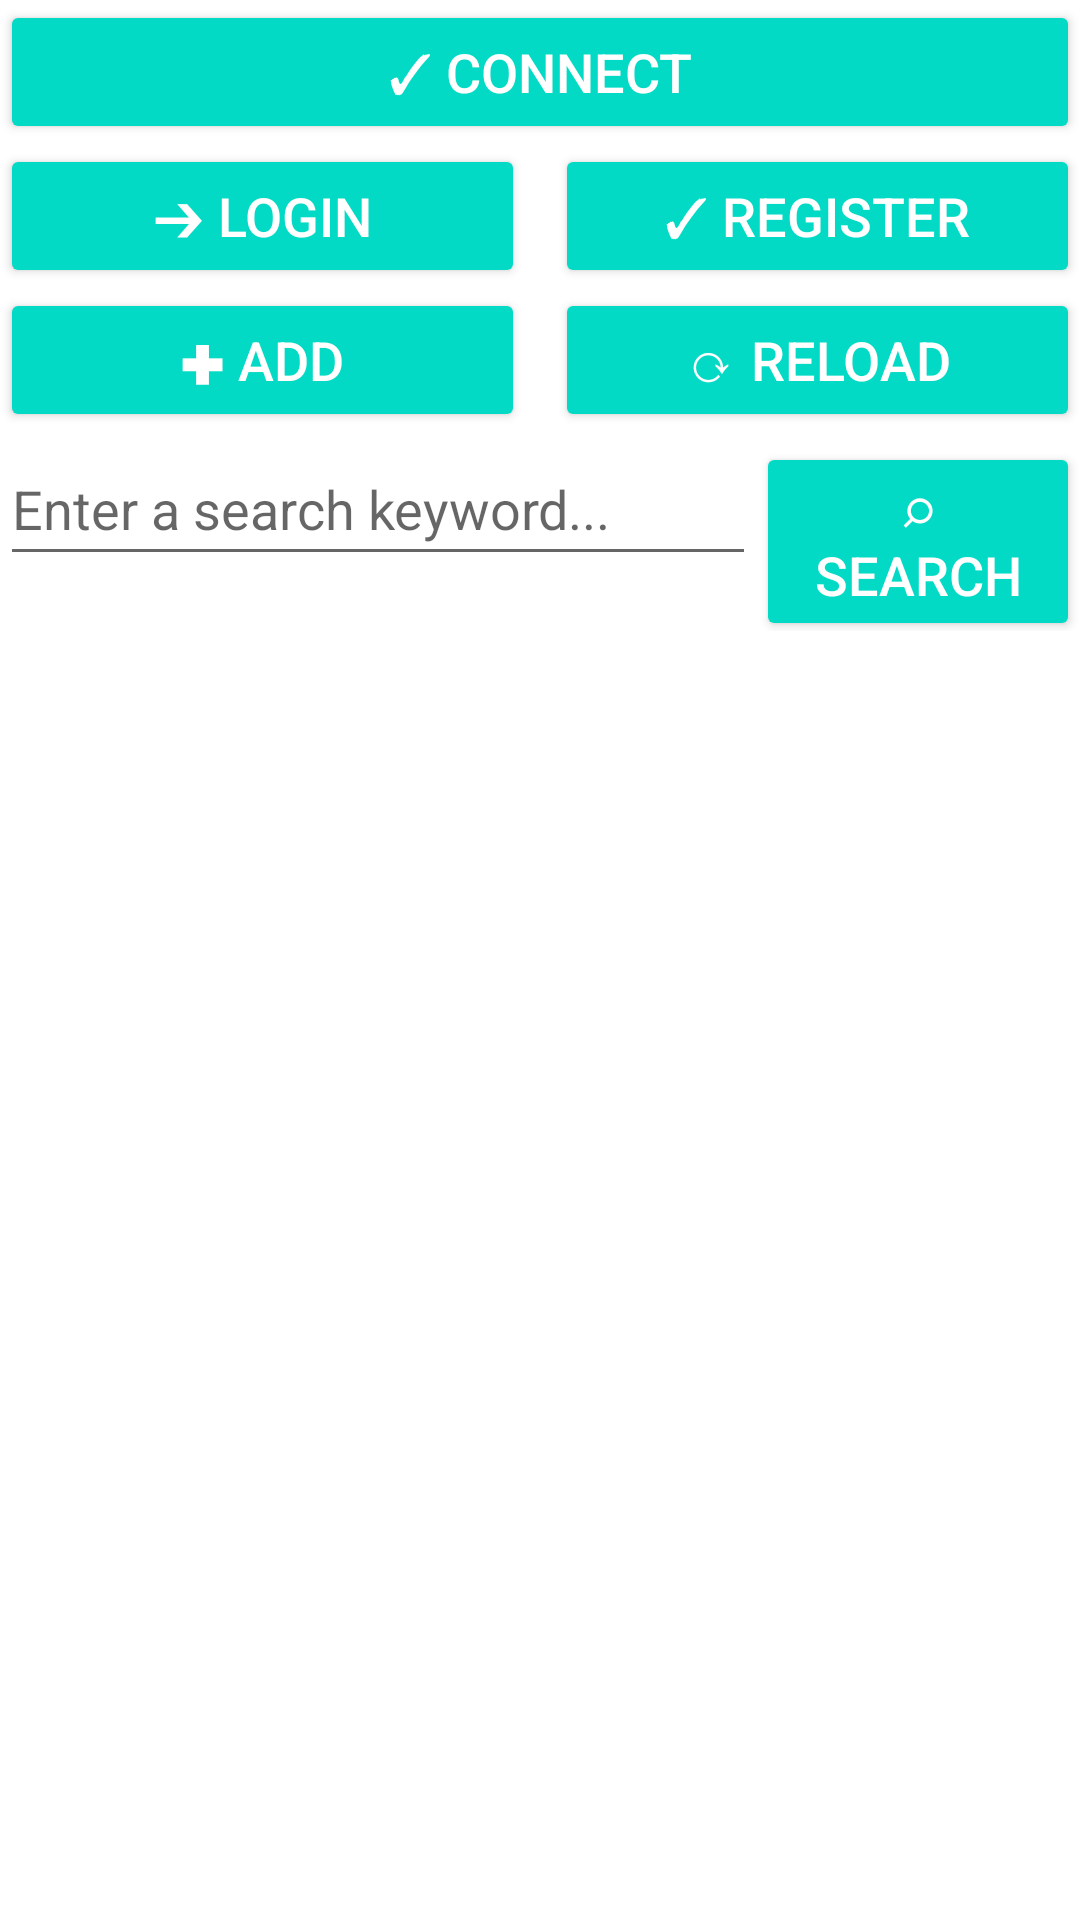

The Android layout XML behind this screen, and the referenced resources:
<!-- AndroidManifest.xml: application theme Theme.TaskBoardAndroidClient -->
<!-- res/layout/activity_tasks.xml -->
<?xml version="1.0" encoding="utf-8"?>
<androidx.constraintlayout.widget.ConstraintLayout xmlns:android="http://schemas.android.com/apk/res/android"
    xmlns:app="http://schemas.android.com/apk/res-auto"
    xmlns:tools="http://schemas.android.com/tools"
    android:layout_width="match_parent"
    android:layout_height="match_parent"
    android:paddingLeft="0dp"
    android:paddingTop="0dp"
    android:paddingRight="0dp"
    android:paddingBottom="0dp"
    tools:context=".ui.ActivityTasks">

    <LinearLayout
        android:layout_width="match_parent"
        android:layout_height="match_parent"
        android:orientation="vertical"
        tools:layout_editor_absoluteX="35dp"
        tools:layout_editor_absoluteY="176dp">

        <Button
            android:id="@+id/buttonConnect"
            style="@style/Widget.AppCompat.Button.Colored"
            android:layout_width="match_parent"
            android:layout_height="wrap_content"
            android:text="@string/buttonConnectTitle"
            android:textSize="18sp" />

        <LinearLayout
            android:layout_width="match_parent"
            android:layout_height="wrap_content"
            android:orientation="horizontal">

            <Space
                android:layout_width="0dp"
                android:layout_height="match_parent" />

            <Button
                android:id="@+id/buttonLogin"
                style="@style/Widget.AppCompat.Button.Colored"
                android:layout_width="0dp"
                android:layout_height="wrap_content"
                android:layout_weight="1"
                android:text="@string/buttonLogin"
                android:textSize="18sp" />

            <Space
                android:layout_width="10dp"
                android:layout_height="match_parent" />

            <Button
                android:id="@+id/buttonRegister"
                style="@style/Widget.AppCompat.Button.Colored"
                android:layout_width="0dp"
                android:layout_height="wrap_content"
                android:layout_weight="1"
                android:text="@string/buttonRegister"
                android:textSize="18sp" />

        </LinearLayout>

        <LinearLayout
            android:layout_width="match_parent"
            android:layout_height="wrap_content"
            android:orientation="horizontal">

            <Button
                android:id="@+id/buttonAdd"
                style="@style/Widget.AppCompat.Button.Colored"
                android:layout_width="0dp"
                android:layout_height="wrap_content"
                android:layout_weight="1"
                android:text="@string/buttonAdd"
                android:textSize="18sp" />

            <Space
                android:layout_width="10dp"
                android:layout_height="match_parent" />

            <Button
                android:id="@+id/buttonReload"
                style="@style/Widget.AppCompat.Button.Colored"
                android:layout_width="0dp"
                android:layout_height="wrap_content"
                android:layout_weight="1"
                android:text="@string/buttonReload"
                android:textSize="18sp" />

        </LinearLayout>

        <LinearLayout
            android:layout_width="wrap_content"
            android:layout_height="wrap_content"
            android:orientation="horizontal">

            <EditText
                android:id="@+id/editTextKeyword"
                android:layout_width="252dp"
                android:layout_height="wrap_content"
                android:hint="@string/enter_a_search_keyword"
                android:inputType="textFilter"
                android:minHeight="48dp"
                android:textSize="18sp"
                android:maxLength="@string/maxKeywordLength"/>

            <Button
                android:id="@+id/buttonSearch"
                style="@style/Widget.AppCompat.Button.Colored"
                android:layout_width="162dp"
                android:layout_height="wrap_content"
                android:layout_weight="1"
                android:text="@string/buttonSearch"
                android:textSize="18sp" />
        </LinearLayout>

        <TextView
            android:id="@+id/textViewStatus"
            android:layout_width="match_parent"
            android:layout_height="wrap_content"
            android:paddingStart="8dp"
            android:paddingTop="5dp"
            android:paddingEnd="8dp"
            android:paddingBottom="5dp"
            android:textColor="@color/foregroundStatus"
            android:textSize="18sp" />

        <androidx.recyclerview.widget.RecyclerView
            android:id="@+id/recyclerViewTasks"
            android:layout_width="match_parent"
            android:layout_height="wrap_content" />

    </LinearLayout>
</androidx.constraintlayout.widget.ConstraintLayout>
<!-- resources referenced by this layout -->
<resources>
  <color name="foregroundStatus">#000000</color>
  <string name="buttonAdd">✚ Add</string>
  <string name="buttonConnectTitle">✓ Connect</string>
  <string name="buttonLogin">➔ Login</string>
  <string name="buttonRegister">✓ Register</string>
  <string name="buttonReload">⟳ Reload</string>
  <string name="buttonSearch">⌕ Search</string>
  <string name="enter_a_search_keyword">Enter a search keyword...</string>
  <string name="maxKeywordLength">50</string>
  <style name="Theme.TaskBoardAndroidClient" parent="Theme.MaterialComponents.DayNight.DarkActionBar">
          
          <item name="colorPrimary">@color/purple_500</item>
          <item name="colorPrimaryVariant">@color/purple_700</item>
          <item name="colorOnPrimary">@color/white</item>
          
          <item name="colorSecondary">@color/teal_200</item>
          <item name="colorSecondaryVariant">@color/teal_700</item>
          <item name="colorOnSecondary">@color/black</item>
          
          <item name="android:statusBarColor" tools:targetApi="l">?attr/colorPrimaryVariant</item>
          
      </style>
  <color name="purple_500">#FF6200EE</color>
  <color name="purple_700">#FF3700B3</color>
  <color name="white">#FFFFFFFF</color>
  <color name="teal_200">#FF03DAC5</color>
  <color name="teal_700">#FF018786</color>
  <color name="black">#FF000000</color>
</resources>
